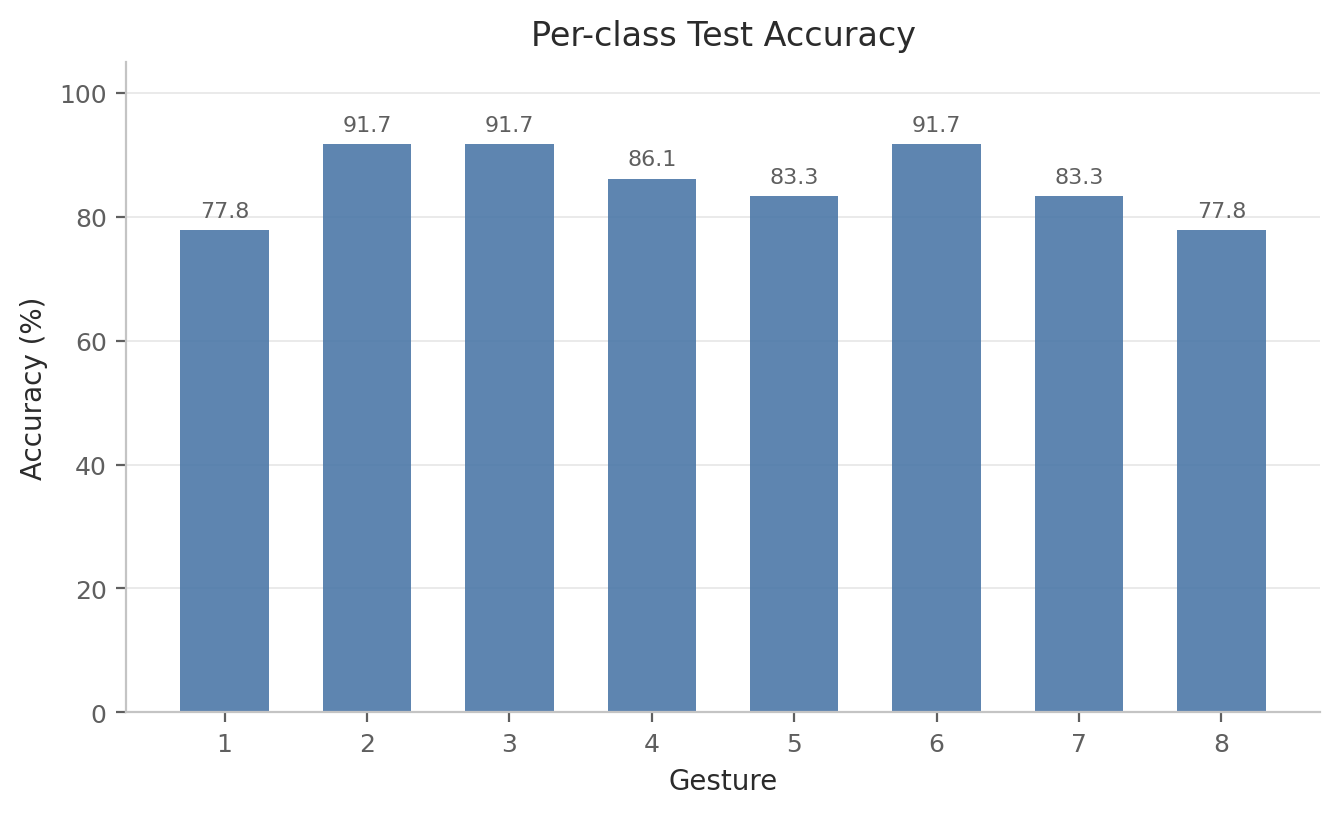

Values plotted in this chart, from the file beside it:
label, gesture_id, accuracy, precision, recall, f1, support
0, 1, 0.7778, 0.875, 0.7778, 0.8235, 36
1, 2, 0.9167, 0.8684, 0.9167, 0.8919, 36
2, 3, 0.9167, 0.9167, 0.9167, 0.9167, 36
3, 4, 0.8611, 0.7381, 0.8611, 0.7949, 36
4, 5, 0.8333, 0.9375, 0.8333, 0.8824, 36
5, 6, 0.9167, 0.8049, 0.9167, 0.8571, 36
6, 7, 0.8333, 0.8571, 0.8333, 0.8451, 36
7, 8, 0.7778, 0.875, 0.7778, 0.8235, 36
